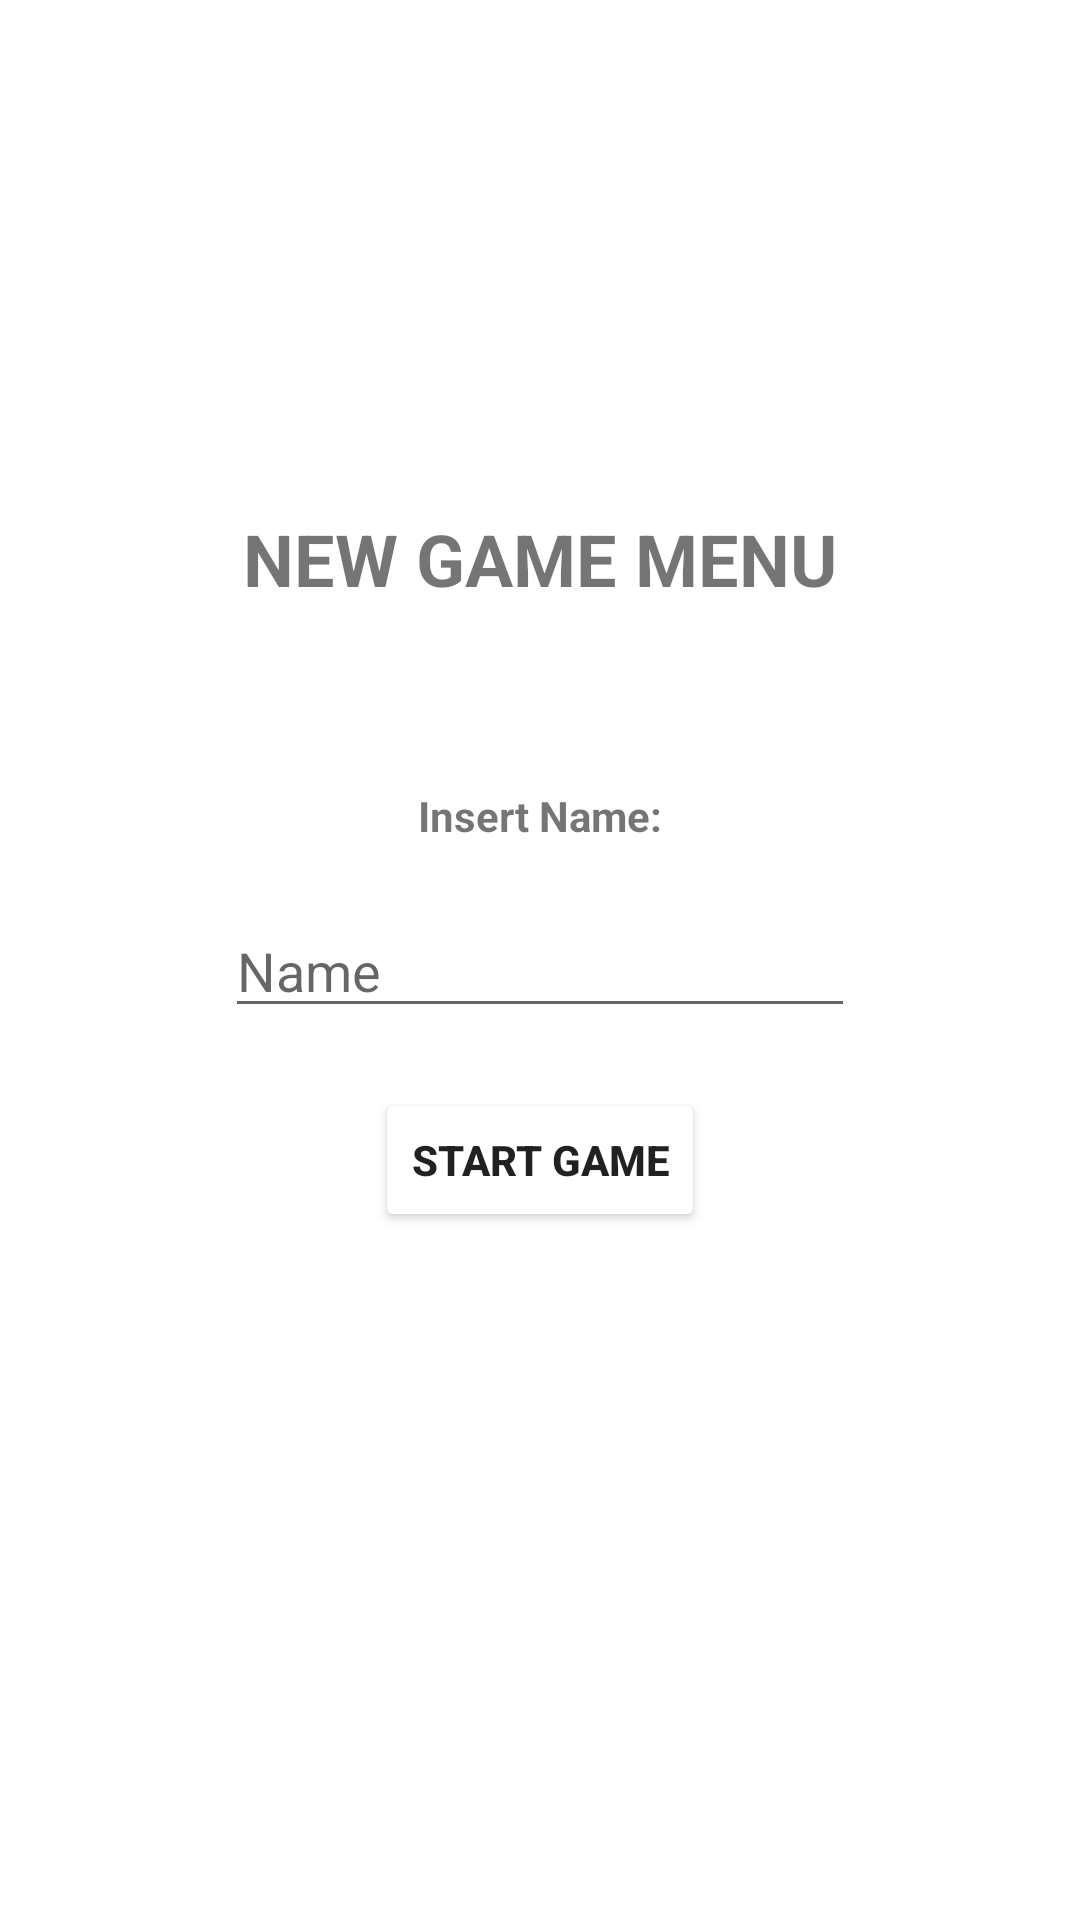

Here is an Android app screen rendered from its layout file. Give the layout XML and the strings, colors and styles it references.
<!-- AndroidManifest.xml: application theme Theme.GymkETSII -->
<!-- res/layout/activity_new_game_menu.xml -->
<?xml version="1.0" encoding="utf-8"?>
<androidx.constraintlayout.widget.ConstraintLayout xmlns:android="http://schemas.android.com/apk/res/android"
    xmlns:app="http://schemas.android.com/apk/res-auto"
    xmlns:tools="http://schemas.android.com/tools"
    android:layout_width="match_parent"
    android:layout_height="match_parent"
    tools:context=".NewGameMenu">

    <TextView
        android:id="@+id/textView_new_game_menu"
        android:layout_width="wrap_content"
        android:layout_height="wrap_content"
        android:text="@string/new_game_menu"
        android:textSize="24sp"
        android:textStyle="bold"
        app:layout_constraintBottom_toBottomOf="parent"
        app:layout_constraintEnd_toEndOf="parent"
        app:layout_constraintHorizontal_bias="0.5"
        app:layout_constraintStart_toStartOf="parent"
        app:layout_constraintTop_toTopOf="parent"
        app:layout_constraintVertical_bias="0.28" />

    <TextView
        android:id="@+id/textView_insert_name"
        android:layout_width="wrap_content"
        android:layout_height="wrap_content"
        android:layout_marginTop="60dp"
        android:text="@string/insert_name"
        android:textStyle="bold"
        app:layout_constraintEnd_toEndOf="parent"
        app:layout_constraintHorizontal_bias="0.5"
        app:layout_constraintStart_toStartOf="parent"
        app:layout_constraintTop_toBottomOf="@+id/textView_new_game_menu" />

    <EditText
        android:id="@+id/editText_insert_name"
        android:layout_width="wrap_content"
        android:layout_height="wrap_content"
        android:layout_marginTop="20dp"
        android:ems="10"
        android:inputType="textPersonName"
        android:hint="@string/name_hint"
        app:layout_constraintEnd_toEndOf="parent"
        app:layout_constraintHorizontal_bias="0.5"
        app:layout_constraintStart_toStartOf="parent"
        app:layout_constraintTop_toBottomOf="@+id/textView_insert_name" />

    <Button
        android:id="@+id/button_start_game"

        android:layout_width="wrap_content"
        android:layout_height="wrap_content"
        android:layout_marginTop="20dp"
        android:backgroundTint="@color/light_blue"
        android:text="@string/start_game"
        android:textStyle="bold"
        app:layout_constraintEnd_toEndOf="parent"
        app:layout_constraintHorizontal_bias="0.5"
        app:layout_constraintStart_toStartOf="parent"
        app:layout_constraintTop_toBottomOf="@+id/editText_insert_name" />
</androidx.constraintlayout.widget.ConstraintLayout>
<!-- resources referenced by this layout -->
<resources>
  <string name="insert_name">Insert Name:</string>
  <string name="name_hint">Name</string>
  <string name="new_game_menu">NEW GAME MENU</string>
  <string name="start_game">Start Game</string>
  <style name="Theme.GymkETSII" parent="Theme.MaterialComponents.DayNight.DarkActionBar">
          
          <item name="colorPrimary">@color/purple_500</item>
          <item name="colorPrimaryVariant">@color/purple_700</item>
          <item name="colorOnPrimary">@color/white</item>
          
          <item name="colorSecondary">@color/teal_200</item>
          <item name="colorSecondaryVariant">@color/teal_700</item>
          <item name="colorOnSecondary">@color/black</item>
          
          <item name="android:statusBarColor" tools:targetApi="l">?attr/colorPrimaryVariant</item>
          
      </style>
  <color name="purple_500">#FF6200EE</color>
  <color name="purple_700">#FF3700B3</color>
  <color name="white">#FFFFFFFF</color>
  <color name="teal_200">#FF03DAC5</color>
  <color name="teal_700">#FF018786</color>
  <color name="black">#FF000000</color>
</resources>
